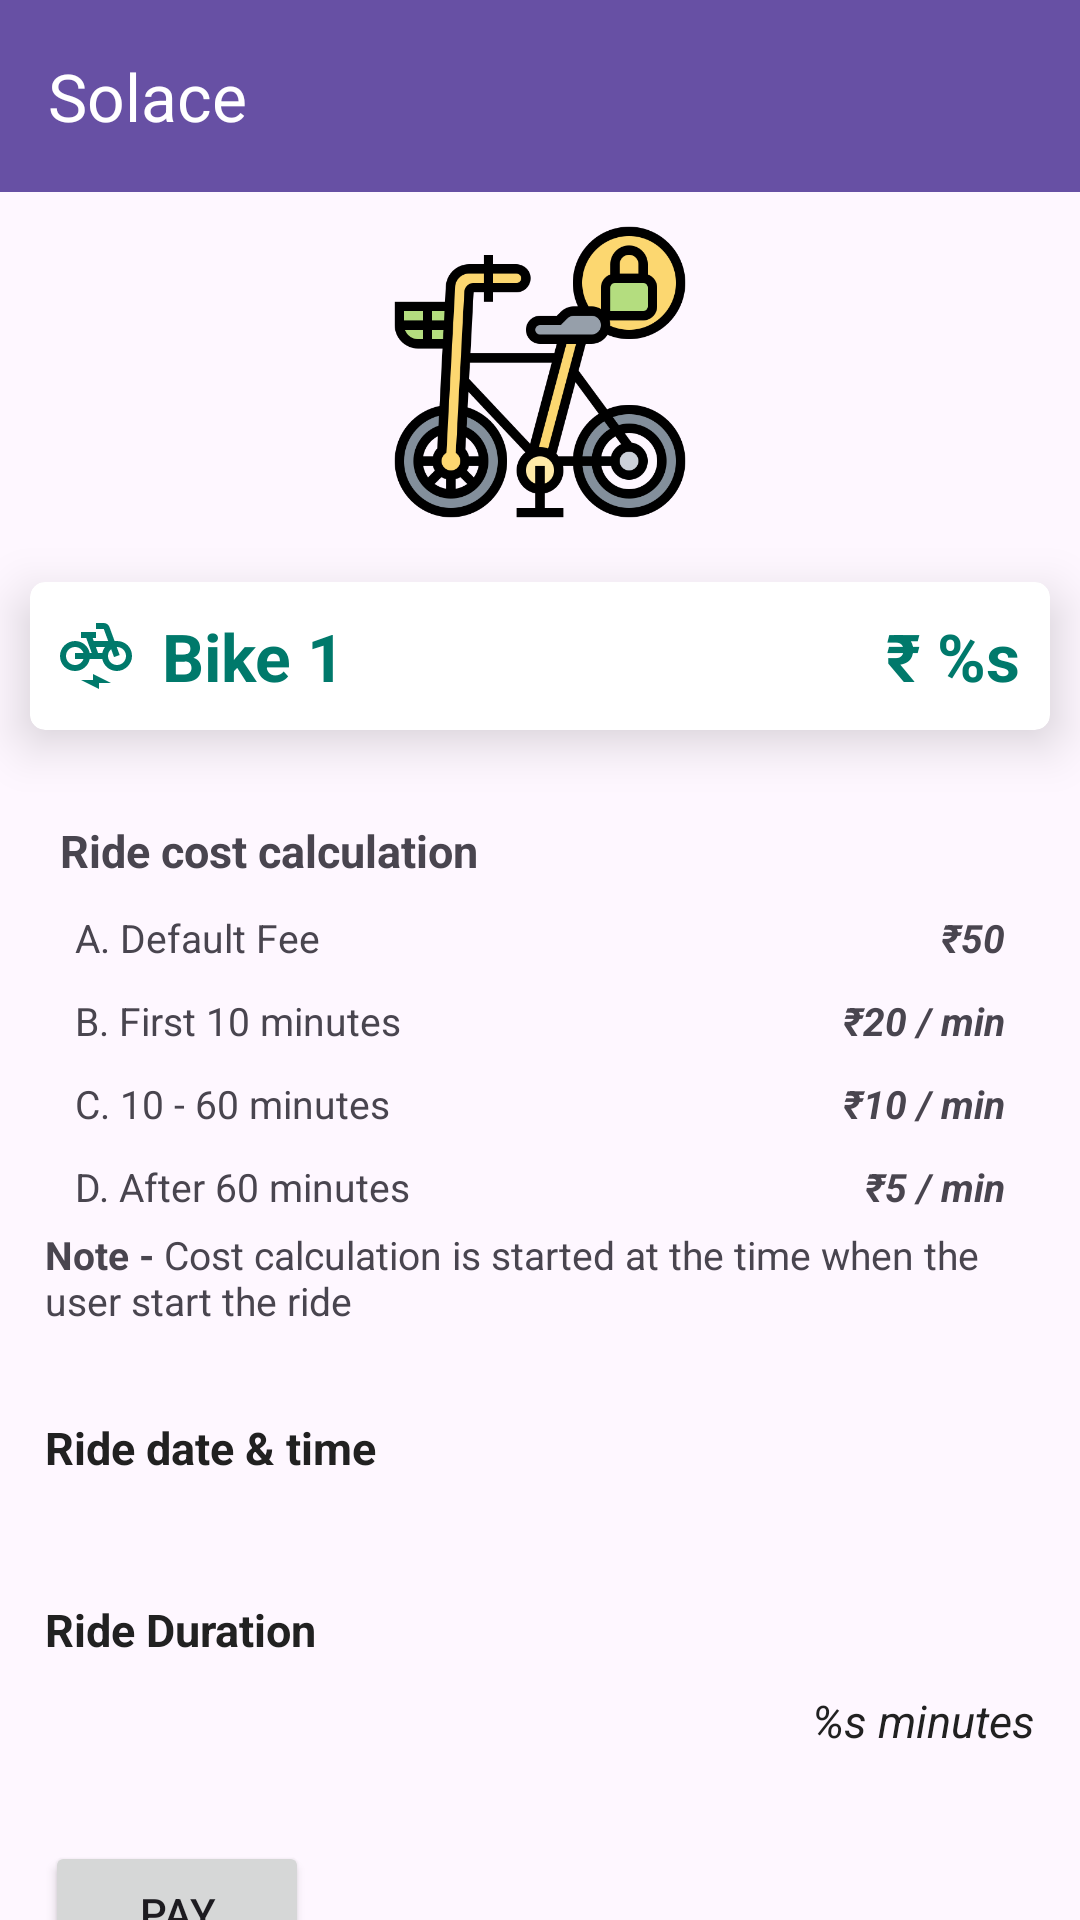

Reconstruct the res/layout file that produces this screen, plus the resources it refers to.
<!-- AndroidManifest.xml: application theme Theme.Solace -->
<!-- res/layout/activity_ride.xml -->
<?xml version="1.0" encoding="utf-8"?>
<androidx.constraintlayout.widget.ConstraintLayout xmlns:android="http://schemas.android.com/apk/res/android"
    xmlns:app="http://schemas.android.com/apk/res-auto"
    android:layout_width="match_parent"
    android:layout_height="match_parent"
    android:orientation="vertical">

    <androidx.appcompat.widget.Toolbar
        android:id="@+id/mToolbar"
        android:layout_width="0dp"
        android:layout_height="wrap_content"
        android:background="?attr/colorPrimary"
        android:elevation="4dp"
        android:theme="@style/MyToolbarTheme"
        app:layout_constraintEnd_toEndOf="parent"
        app:layout_constraintStart_toStartOf="parent"
        app:layout_constraintTop_toTopOf="parent"
        app:popupTheme="@style/MyPopupMenuTheme"
        app:title="@string/app_name"
        app:titleTextColor="@android:color/white" />

    <LinearLayout
        android:layout_width="match_parent"
        android:layout_height="wrap_content"
        android:orientation="vertical"
        app:layout_constraintTop_toBottomOf="@id/mToolbar">

        <ImageView
            android:layout_width="100dp"
            android:layout_height="100dp"
            android:layout_gravity="center"
            android:layout_margin="10dp"
            android:contentDescription="@string/book_e_cycle_icon"
            android:src="@drawable/ic_bicycle" />

        <androidx.cardview.widget.CardView
            android:id="@+id/cv"
            android:layout_width="match_parent"
            android:layout_height="wrap_content"
            android:layout_margin="10dp"
            app:cardCornerRadius="5dp"
            app:cardElevation="10dp"
            app:layout_constraintTop_toTopOf="parent">

            <androidx.constraintlayout.widget.ConstraintLayout
                android:layout_width="match_parent"
                android:layout_height="wrap_content">

                <TextView
                    android:id="@+id/tvSlot"
                    android:layout_width="match_parent"
                    android:layout_height="wrap_content"
                    android:layout_margin="10dp"
                    android:drawablePadding="10dp"
                    android:drawableTint="@color/colorPrimary"
                    android:text="Bike 1"
                    android:textAlignment="textStart"
                    android:textColor="@color/colorPrimary"
                    android:textSize="22sp"
                    android:textStyle="bold"
                    app:drawableStartCompat="@drawable/baseline_electric_bike_24"
                    app:layout_constraintBottom_toBottomOf="parent"
                    app:layout_constraintStart_toStartOf="parent"
                    app:layout_constraintTop_toTopOf="parent" />

                <TextView
                    android:id="@+id/tvMoney"
                    android:layout_width="match_parent"
                    android:layout_height="wrap_content"
                    android:layout_margin="10dp"
                    android:text="@string/amount"
                    android:textAlignment="textEnd"
                    android:textColor="@color/colorPrimary"
                    android:textSize="22sp"
                    android:textStyle="bold"
                    app:layout_constraintBottom_toBottomOf="parent"
                    app:layout_constraintStart_toStartOf="parent"
                    app:layout_constraintTop_toTopOf="parent" />

            </androidx.constraintlayout.widget.ConstraintLayout>
        </androidx.cardview.widget.CardView>

        <LinearLayout
            android:id="@+id/ll_cost_calculation"
            android:layout_width="match_parent"
            android:layout_height="wrap_content"
            android:layout_margin="15dp"
            android:orientation="vertical"
            app:layout_constraintTop_toBottomOf="@id/cv">

            <TextView
                android:layout_width="match_parent"
                android:layout_height="wrap_content"
                android:layout_margin="5dp"
                android:text="@string/cost_calculation"
                android:textSize="15sp"
                android:textStyle="bold" />

            <RelativeLayout
                android:layout_width="match_parent"
                android:layout_height="wrap_content"
                android:layout_marginHorizontal="10dp"
                android:layout_marginVertical="5dp"
                android:orientation="horizontal">

                <TextView
                    android:layout_width="wrap_content"
                    android:layout_height="wrap_content"
                    android:text="A. Default Fee"
                    android:textSize="13sp" />


                <TextView
                    android:layout_width="wrap_content"
                    android:layout_height="wrap_content"
                    android:layout_alignParentEnd="true"
                    android:text="₹50"
                    android:textSize="13sp"
                    android:textStyle="italic|bold" />
            </RelativeLayout>

            <RelativeLayout
                android:layout_width="match_parent"
                android:layout_height="wrap_content"
                android:layout_marginHorizontal="10dp"
                android:layout_marginVertical="5dp"
                android:orientation="horizontal">

                <TextView
                    android:layout_width="wrap_content"
                    android:layout_height="wrap_content"
                    android:text="B. First 10 minutes"
                    android:textSize="13sp" />

                <TextView
                    android:layout_width="wrap_content"
                    android:layout_height="wrap_content"
                    android:layout_alignParentEnd="true"
                    android:text="₹20 / min"
                    android:textSize="13sp"
                    android:textStyle="italic|bold" />
            </RelativeLayout>

            <RelativeLayout
                android:layout_width="match_parent"
                android:layout_height="wrap_content"
                android:layout_marginHorizontal="10dp"
                android:layout_marginVertical="5dp"
                android:orientation="horizontal">

                <TextView
                    android:layout_width="wrap_content"
                    android:layout_height="wrap_content"
                    android:text="C. 10 - 60 minutes"
                    android:textSize="13sp" />

                <TextView
                    android:layout_width="wrap_content"
                    android:layout_height="wrap_content"
                    android:layout_alignParentEnd="true"
                    android:text="₹10 / min"
                    android:textSize="13sp"
                    android:textStyle="italic|bold" />
            </RelativeLayout>

            <RelativeLayout
                android:layout_width="match_parent"
                android:layout_height="wrap_content"
                android:layout_marginHorizontal="10dp"
                android:layout_marginVertical="5dp"
                android:orientation="horizontal">

                <TextView
                    android:layout_width="wrap_content"
                    android:layout_height="wrap_content"
                    android:text="D. After 60 minutes"
                    android:textSize="13sp" />

                <TextView
                    android:layout_width="wrap_content"
                    android:layout_height="wrap_content"
                    android:layout_alignParentEnd="true"
                    android:text="₹5 / min"
                    android:textSize="13sp"
                    android:textStyle="italic|bold" />
            </RelativeLayout>


            <TextView
                android:layout_width="wrap_content"
                android:layout_height="wrap_content"
                android:text="@string/note_for_user"
                android:textSize="13sp" />

        </LinearLayout>

        <LinearLayout
            android:id="@+id/llRide"
            android:layout_width="match_parent"
            android:layout_height="wrap_content"
            android:layout_margin="10dp"
            android:orientation="vertical"
            app:layout_constraintTop_toBottomOf="@id/ll_cost_calculation">

            <TextView
                android:layout_width="match_parent"
                android:layout_height="wrap_content"
                android:layout_margin="5dp"
                android:text="@string/ride_date_time"
                android:textColor="@color/textColorPrimary"
                android:textSize="15sp"
                android:textStyle="bold" />

            <TextView
                android:id="@+id/tvDateTime"
                android:layout_width="wrap_content"
                android:layout_height="wrap_content"
                android:layout_gravity="end"
                android:layout_margin="5dp"
                android:textColor="@color/textColorPrimary"
                android:textSize="15sp"
                android:textStyle="italic" />

            <TextView
                android:layout_width="match_parent"
                android:layout_height="wrap_content"
                android:layout_margin="5dp"
                android:text="@string/ride_duration"
                android:textColor="@color/textColorPrimary"
                android:textSize="15sp"
                android:textStyle="bold" />

            <TextView
                android:id="@+id/tvDuration"
                android:layout_width="wrap_content"
                android:layout_height="wrap_content"
                android:layout_gravity="end"
                android:layout_margin="5dp"
                android:text="@string/duration"
                android:textColor="@color/textColorPrimary"
                android:textSize="15sp"
                android:textStyle="italic" />

        </LinearLayout>

        <Button
            android:id="@+id/btnSlot"
            android:layout_width="wrap_content"
            android:layout_height="wrap_content"
            android:layout_margin="15dp"
            android:text="@string/pay"
            app:layout_constraintBottom_toBottomOf="parent"
            app:layout_constraintEnd_toEndOf="parent" />
    </LinearLayout>
</androidx.constraintlayout.widget.ConstraintLayout>
<!-- resources referenced by this layout -->
<resources>
  <color name="colorPrimary">#00796B</color>
  <color name="textColorPrimary">#212121</color>
  <!-- drawable baseline_electric_bike_24 (drawable) -->
  <vector xmlns:android="http://schemas.android.com/apk/res/android"
      android:width="24dp"
      android:height="24dp"
      android:tint="#000000"
      android:viewportWidth="24"
      android:viewportHeight="24">
  
      <path
          android:fillColor="@android:color/white"
          android:pathData="M19,7h-0.82l-1.7,-4.68C16.19,1.53 15.44,1 14.6,1H12v2h2.6l1.46,4h-4.81l-0.36,-1H12V4H7v2h1.75l1.82,5H9.9C9.46,8.77 7.59,7.12 5.25,7.01C2.45,6.87 0,9.2 0,12c0,2.8 2.2,5 5,5c2.46,0 4.45,-1.69 4.9,-4h4.2c0.44,2.23 2.31,3.88 4.65,3.99c2.8,0.13 5.25,-2.19 5.25,-5C24,9.2 21.8,7 19,7zM7.82,13c-0.4,1.17 -1.49,2 -2.82,2c-1.68,0 -3,-1.32 -3,-3s1.32,-3 3,-3c1.33,0 2.42,0.83 2.82,2H5v2H7.82zM14.1,11h-1.4l-0.73,-2H15C14.56,9.58 14.24,10.25 14.1,11zM19,15c-1.68,0 -3,-1.32 -3,-3c0,-0.93 0.41,-1.73 1.05,-2.28l0.96,2.64l1.88,-0.68l-0.97,-2.67C18.94,9.01 18.97,9 19,9c1.68,0 3,1.32 3,3S20.68,15 19,15z" />
  
      <path
          android:fillColor="@android:color/white"
          android:pathData="M11,20l-4,0l6,3l0,-2l4,0l-6,-3z" />
  
  </vector>
  <!-- drawable ic_bicycle: png bitmap (drawable, 43118 bytes) -->
  <string name="amount">₹ %s</string>
  <string name="app_name">Solace</string>
  <string name="book_e_cycle_icon">E-Cycle Icon</string>
  <string name="cost_calculation">Ride cost calculation</string>
  <string name="duration">%s minutes</string>
  <string name="note_for_user"><b>Note -</b> Cost calculation is started at the time when the user start the ride</string>
  <string name="pay">Pay</string>
  <string name="ride_date_time">Ride date &amp; time</string>
  <string name="ride_duration">Ride Duration</string>
  <style name="MyPopupMenuTheme" parent="ThemeOverlay.AppCompat.Light">
          <item name="android:textColor">@android:color/black</item>
      </style>
  <style name="MyToolbarTheme" parent="ThemeOverlay.AppCompat.Dark.ActionBar">
          <item name="android:textColorPrimary">@android:color/white</item> 
      </style>
  <style name="Theme.Solace" parent="Theme.MaterialComponents.DayNight.NoActionBar">
          
          <item name="colorPrimary">@color/colorPrimary</item>
          <item name="colorPrimaryVariant">@color/colorPrimaryDark</item>
          <item name="colorOnPrimary">@color/white</item>
          
          <item name="colorSecondary">@color/colorAccent</item>
          <item name="colorSecondaryVariant">@color/colorAccent</item>
          <item name="colorOnSecondary">@color/textColorPrimary</item>
          
          <item name="android:statusBarColor">?attr/colorPrimaryVariant</item>
          
          
          <item name="android:windowBackground">@color/backgroundLight</item>
          <item name="colorSurface">@color/backgroundLight</item>
          <item name="colorOnSurface">@color/textColorPrimary</item>
          <item name="colorError">@color/colorAccent</item>
          <item name="colorOnError">@color/white</item>
      </style>
  <color name="colorPrimaryDark">#004D40</color>
  <color name="white">#FFFFFF</color>
  <color name="colorAccent">#FFB300</color>
  <color name="backgroundLight">#FFFFFF</color>
</resources>
